Run: headless pygame with SDL's dummy video driver; simulated clock (each Clock.tick advances the game by its frame time, no real sleeping); random seed 0; keys injected as events and as key.get_pressed() state; mouse plan: one left click at the window centre at the start of phase 2, then a move to the lower-right quarter at the start of phase 3.
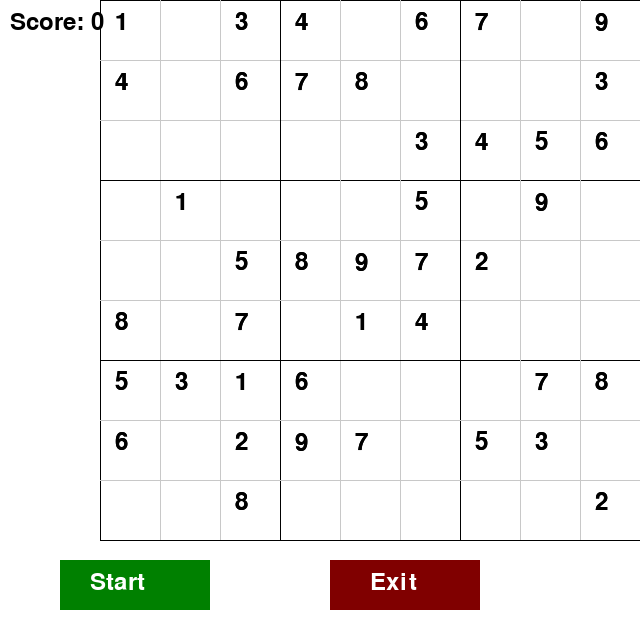
Frame 1 of 4 · flips 1–60 · no input
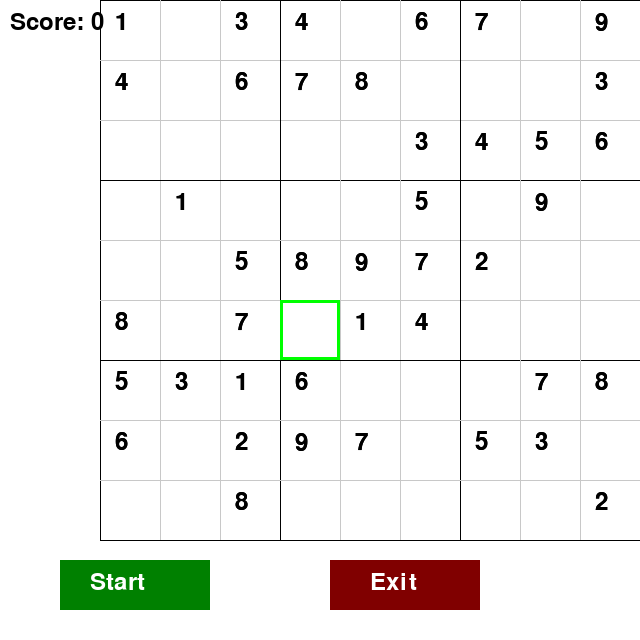
Frame 2 of 4 · flips 61–180 · clicked the window centre · tapped SPACE, RETURN · held RIGHT (→), D
Frame 3 of 4 · flips 181–300 · moved the mouse to the lower-right quarter · held DOWN (↓), S · screen unchanged from frame 2, image omitted
Frame 4 of 4 · flips 301–420 · held LEFT (←), A, UP (↑), W · screen unchanged from frame 3, image omitted

The pygame program that drew these frames:

import pygame
import random
import time

# Create a blank Sudoku board
def create_board():
    board = [[0 for _ in range(9)] for _ in range(9)]
    return board

# Check if a number can be placed in the given position
def is_valid(board, row, col, num):
    for i in range(9):
        if board[row][i] == num or board[i][col] == num:
            return False
    start_row, start_col = 3 * (row // 3), 3 * (col // 3)
    for i in range(start_row, start_row + 3):
        for j in range(start_col, start_col + 3):
            if board[i][j] == num:
                return False
    return True

# Fill the Sudoku board with valid numbers
def fill_board(board):
    for i in range(9):
        for j in range(9):
            if board[i][j] == 0:
                for num in range(1, 10):
                    if is_valid(board, i, j, num):
                        board[i][j] = num
                        if fill_board(board):
                            return True
                        board[i][j] = 0
                return False
    return True

# Remove elements to create a playable puzzle
def remove_elements(board, num_holes=40):
    count = 0
    while count < num_holes:
        row, col = random.randint(0, 8), random.randint(0, 8)
        if board[row][col] != 0:
            board[row][col] = 0
            count += 1

# Initialize Pygame and set up the game window
pygame.init()
size = width, height = 640, 640  # Increased width for scoreboard
screen = pygame.display.set_mode(size)
pygame.display.set_caption("Sudoku")

# Draw the Sudoku grid and numbers
def draw_grid(screen, board):
    block_size = (width - 100) // 9  # Adjusted for scoreboard space
    for i in range(10):
        line_color = (0, 0, 0) if i % 3 == 0 else (200, 200, 200)
        pygame.draw.line(screen, line_color, (100, i * block_size), (width, i * block_size))
        pygame.draw.line(screen, line_color, (i * block_size + 100, 0), (i * block_size + 100, height - 100))
    
    font = pygame.font.Font(None, 36)
    for i in range(9):
        for j in range(9):
            if board[i][j] != 0:
                num_text = font.render(str(board[i][j]), True, (0, 0, 0))
                screen.blit(num_text, (j * block_size + 115, i * block_size + 10))

# Draw the board with user input
def draw_board_with_input(board, screen, selected):
    block_size = (width - 100) // 9  # Adjusted for scoreboard space
    font = pygame.font.Font(None, 36)
    for i in range(9):
        for j in range(9):
            if board[i][j] != 0:
                num_text = font.render(str(board[i][j]), True, (0, 0, 0))
                screen.blit(num_text, (j * block_size + 115, i * block_size + 10))
            if selected and selected == (i, j):
                pygame.draw.rect(screen, (0, 255, 0), (j * block_size + 100, i * block_size, block_size, block_size), 3)

# Draw the buttons and scoreboard
def draw_buttons_and_score(screen, score):
    pygame.draw.rect(screen, (0, 128, 0), (60, height - 80, 150, 50))  # Start button
    pygame.draw.rect(screen, (128, 0, 0), (330, height - 80, 150, 50))  # Exit button
    font = pygame.font.Font(None, 36)
    start_text = font.render("Start", True, (255, 255, 255))
    exit_text = font.render("Exit", True, (255, 255, 255))
    screen.blit(start_text, (90, height - 70))
    screen.blit(exit_text, (370, height - 70))
    
    # Draw the scoreboard
    score_text = font.render(f"Score: {score}", True, (0, 0, 0))
    screen.blit(score_text, (10, 10))

# Draw the timer
def draw_timer(screen, start_time):
    elapsed_time = int(time.time() - start_time)
    remaining_time = max(0, 600 - elapsed_time)  # 10 minutes = 600 seconds
    minutes = remaining_time // 60
    seconds = remaining_time % 60
    timer_text = f"{minutes:02}:{seconds:02}"
    font = pygame.font.Font(None, 36)
    timer_surf = font.render(timer_text, True, (0, 0, 0))
    screen.blit(timer_surf, (width // 2 - 30, height - 70))  # Position the timer at the bottom center

# Main game loop
def main():
    board = create_board()
    fill_board(board)
    remove_elements(board)
    
    selected = None
    running = True
    game_started = False
    start_time = 0
    score = 0

    while running:
        for event in pygame.event.get():
            if event.type == pygame.QUIT:
                running = False
            elif event.type == pygame.MOUSEBUTTONDOWN:
                x, y = event.pos
                if 60 <= x <= 210 and height - 80 <= y <= height - 30:  # Start button
                    game_started = True
                    start_time = time.time()
                elif 330 <= x <= 480 and height - 80 <= y <= height - 30:  # Exit button
                    running = False
                else:
                    selected = ((y // ((height - 100) // 9)), ((x - 100) // ((width - 100) // 9)))
            elif event.type == pygame.KEYDOWN and game_started:
                if selected:
                    row, col = selected
                    if event.key == pygame.K_1:
                        board[row][col] = 1
                    elif event.key == pygame.K_2:
                        board[row][col] = 2
                    elif event.key == pygame.K_3:
                        board[row][col] = 3
                    elif event.key == pygame.K_4:
                        board[row][col] = 4
                    elif event.key == pygame.K_5:
                        board[row][col] = 5
                    elif event.key == pygame.K_6:
                        board[row][col] = 6
                    elif event.key == pygame.K_7:
                        board[row][col] = 7
                    elif event.key == pygame.K_8:
                        board[row][col] = 8
                    elif event.key == pygame.K_9:
                        board[row][col] = 9
                    score += 10  # Increase score for each valid entry

        screen.fill((255, 255, 255))
        draw_grid(screen, board)
        draw_board_with_input(board, screen, selected)
        draw_buttons_and_score(screen, score)  # Draw the buttons and scoreboard
        
        if game_started:
            draw_timer(screen, start_time)  # Draw the timer
        
        pygame.display.update()  # Update the display

if __name__ == "__main__":
    main()
